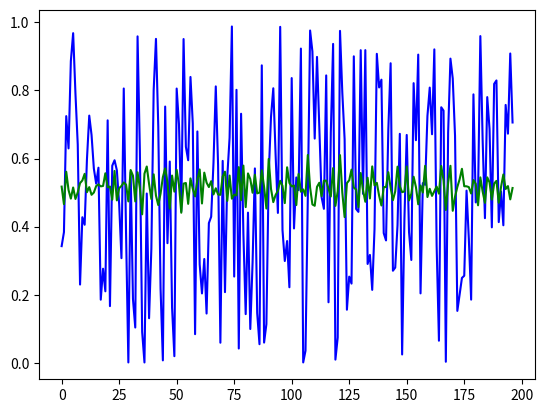

Python code for this plot:
# -*- coding: utf-8 -*-
"""
Created on Wed Aug 16 16:45:17 2017

@author: fviramontes8
"""

import numpy as np
np.set_printoptions(threshold=np.inf)

import matplotlib.pyplot as plt

def buffer(x, n, p=0, opt=None):
    #Original author: ryanjdillon
    #Link: https://stackoverflow.com/questions/38453249/is-there-a-matlabs-buffer-equivalent-in-numpy
    '''Mimic MATLAB routine to generate buffer array

    MATLAB docs here: https://se.mathworks.com/help/signal/ref/buffer.html

    Args
    ----
    x:   signal array
    n:   number of data segments
    p:   number of values to overlap
    opt: initial condition options. default sets the first `p` values
         to zero, while 'nodelay' begins filling the buffer immediately.
    '''
    if p >= n:
        raise ValueError('p ({}) must be less than n ({}).'.format(p,n))

    # Calculate number of columns of buffer array
    '''
    Modification of:
    cols = int(np.ceil(len(x)/(n-p)))
    to:
    cols = int(np.floor(len(x)-n/float((n-p)))) + 1
    '''
    cols = int(np.floor(len(x)-n/float((n-p)))) + 1

    # Check for opt parameters
    if opt == 'nodelay':
        # Need extra column to handle additional values left
        #cols += 1
        hello = 1
    elif opt != None:
        raise SystemError('Only `None` (default initial condition) and '
                          '`nodelay` (skip initial condition) have been '
                          'implemented')

    # Create empty buffer array
    b = np.zeros((n, cols))

    # Fill buffer by column handling for initial condition and overlap
    j = 0
    for i in range(cols):
        # Set first column to n values from x, move to next iteration
        if i == 0 and opt == 'nodelay':
            b[0:n,i] = x[0:n]
            continue
        # set first values of row to last p values
        elif i != 0 and p != 0:
            b[:p, i] = b[-p:, i-1]
        # If initial condition, set p elements in buffer array to zero
        else:
            b[:p, i] = 0

        # Get stop index positions for x
        k = j + n - p

        # Get stop index position for b, matching number sliced from x
        n_end = p+len(x[j:k])

        # Assign values to buffer array from x
        '''
        Modification of:
        b[p:n_end,i] = x[j:k]
        to:
        b[p:n_end,i] = x[j:k] + 4
        '''
        b[p:n_end,i] = x[j + 4]

        # Update start index location for next iteration of x
        j = k

    return b

def bottom_row_ones(z):
    b = z
    k= len(z) - 1
    for i in range(len(z[k])):
        b[k][i] = 1
    return b

def IOfy(x):
    g = []
    for i in range(len(x) - 1):
        g.append(list(x[i]))
        for r, t in zip(g[i], range(len(g[i]))) :
            #r = int(r)
            g[i][t] = r
    h = x[len(x) - 1]
    return g, h

#x = np.array(list(range(100)))
x = np.random.random(200)
#print x

X= buffer(x, 4, 3, opt="nodelay")
#print "Data: ", X


inputing, outputing = IOfy(X)

Ytr = np.array(outputing)
Xtr = bottom_row_ones(X)
#print "Training X: \n", Xtr
#print "Observations:\n", Ytr
gamma = 0.001
w = np.linalg.inv(Xtr.dot(Xtr.T) + gamma * np.eye(4)).dot(Xtr.dot(Ytr.T))

#print "Weights:\n", w

X_data = list(np.random.random(200))
#print "Data:\n" , X_data
Xdata = buffer(X_data, 4, 3, "nodelay")
#print "Molded data:\n", Xdata
inputin, outputin = IOfy(Xdata)
#print "Inputin:\n", inputin
#print "Outputin:\n", outputin

Ytst = np.array(outputin)
Xtst = bottom_row_ones(Xdata)
#print "X test:\n", Xtst
#print "Y test:\n", Ytst

y =(w.T).dot(Xtst)
#print y

plt.plot(Ytst, "b-")
plt.plot(y, "g-")

